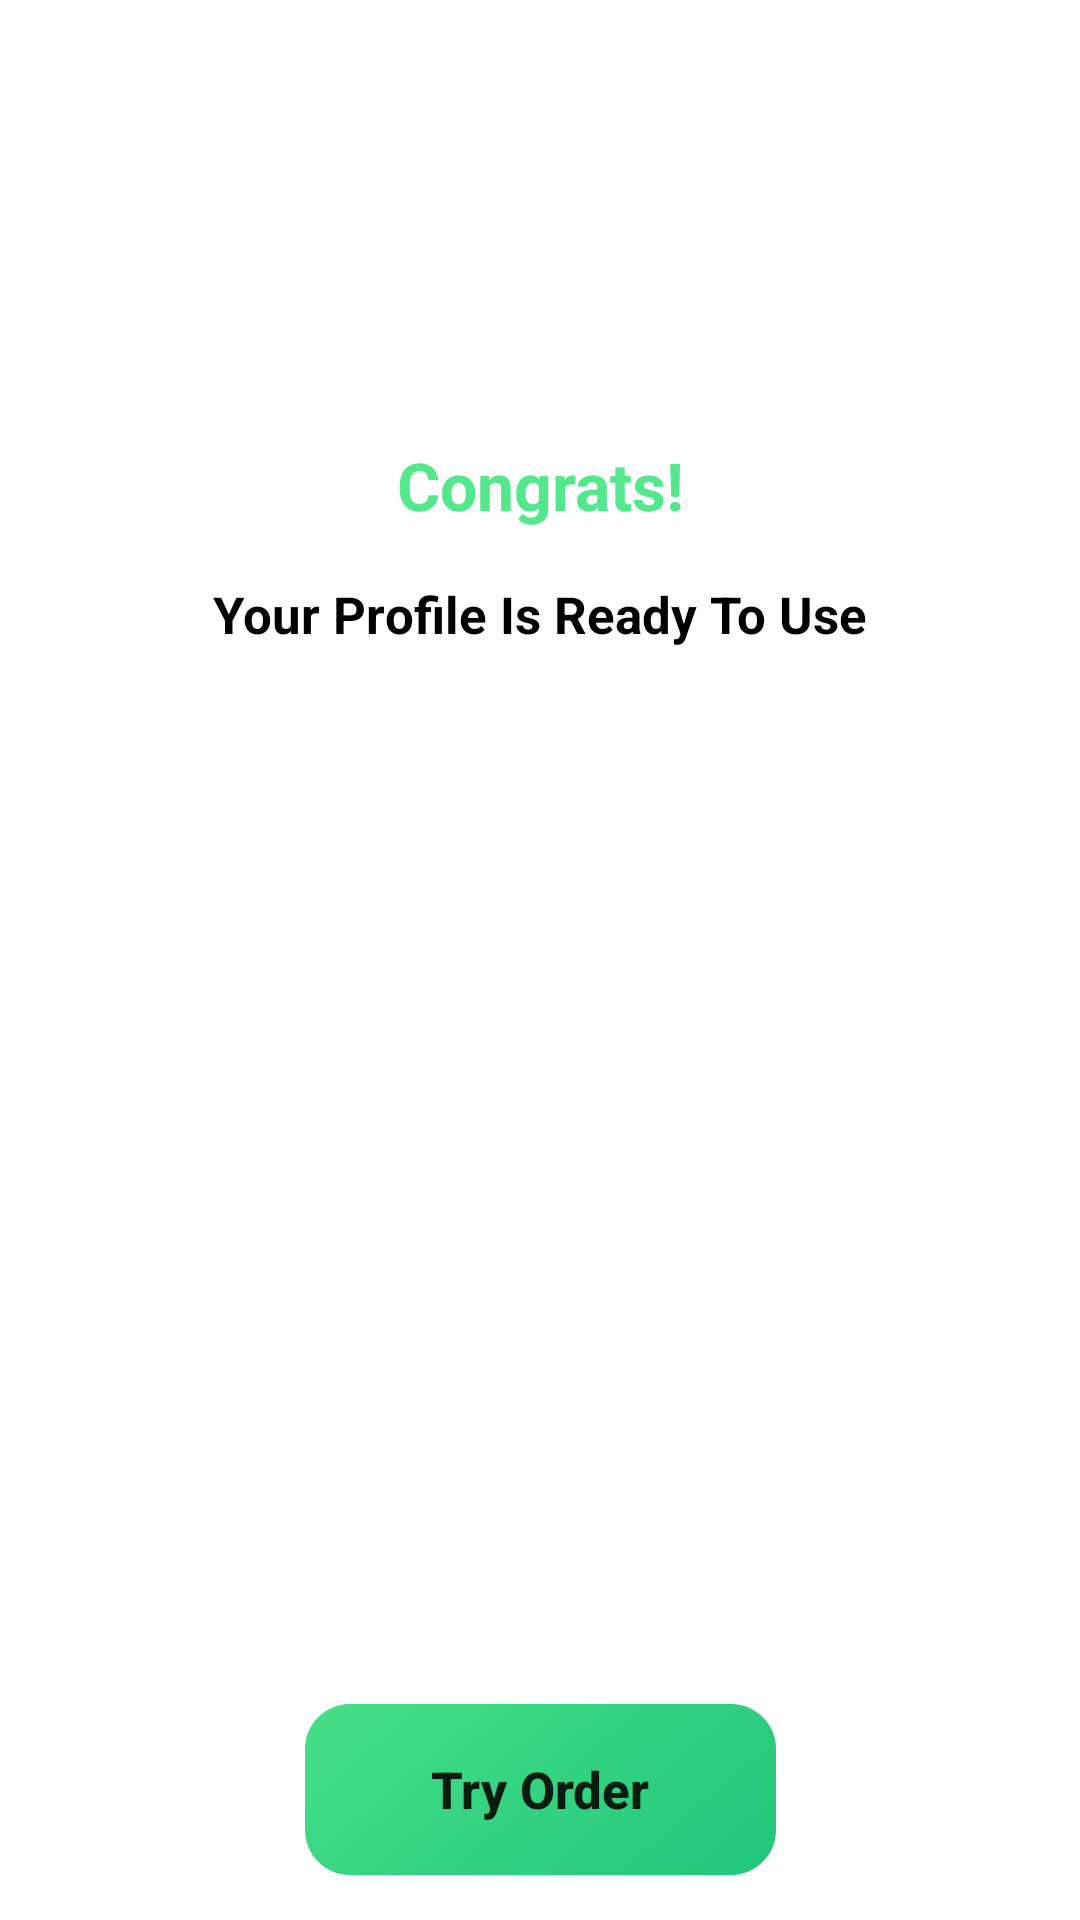

Layout XML and referenced resources for this Android screen:
<!-- AndroidManifest.xml: application theme Theme.FoodDelivery -->
<!-- res/layout/fragment_sign_up_success.xml -->
<?xml version="1.0" encoding="utf-8"?>
<layout xmlns:android="http://schemas.android.com/apk/res/android"
    xmlns:app="http://schemas.android.com/apk/res-auto"
    xmlns:tools="http://schemas.android.com/tools">

    <data>

    </data>

    <androidx.constraintlayout.widget.ConstraintLayout
        android:layout_width="match_parent"
        android:layout_height="match_parent"
        tools:context=".views.fragments.firstopenapp.SignUpSuccessFragment">

        <ImageView
            android:id="@+id/imageView3"
            android:layout_width="wrap_content"
            android:layout_height="wrap_content"
            android:layout_marginTop="130dp"
            android:src="@drawable/illustrationimg"
            app:layout_constraintEnd_toEndOf="parent"
            app:layout_constraintStart_toStartOf="parent"
            app:layout_constraintTop_toTopOf="parent" />

        <TextView
            android:id="@+id/congrats_tv"
            android:layout_width="wrap_content"
            android:layout_height="wrap_content"
            android:layout_marginTop="17dp"
            android:text="Congrats!"
            android:textSize="22dp"
            android:textColor="@color/green"
            android:textStyle="bold"
            app:layout_constraintEnd_toEndOf="@+id/imageView3"
            app:layout_constraintStart_toStartOf="@+id/imageView3"
            app:layout_constraintTop_toBottomOf="@+id/imageView3" />

        <TextView
            android:layout_width="wrap_content"
            android:layout_height="wrap_content"
            android:layout_marginTop="17dp"
            android:text="Your Profile Is Ready To Use"
            android:textSize="17sp"
            android:textColor="@color/black"
            android:textStyle="bold"
            app:layout_constraintEnd_toEndOf="@+id/congrats_tv"
            app:layout_constraintStart_toStartOf="@+id/congrats_tv"
            app:layout_constraintTop_toBottomOf="@+id/congrats_tv" />

        <Button
            android:id="@+id/tryOrderBtn"
            android:layout_width="wrap_content"
            android:layout_height="wrap_content"
            android:background="@drawable/next_btn_background"
            app:layout_constraintStart_toStartOf="parent"
            app:layout_constraintBottom_toBottomOf="parent"
            app:layout_constraintEnd_toEndOf="parent"
            android:layout_marginBottom="15dp"
            android:text="Try Order"
            android:textSize="17sp"
            android:textStyle="bold"
            android:textAllCaps="false" />

    </androidx.constraintlayout.widget.ConstraintLayout>
</layout>
<!-- resources referenced by this layout -->
<resources>
  <color name="black">#FF000000</color>
  <color name="green">#53E88B</color>
  <!-- drawable next_btn_background (drawable) -->
  <?xml version="1.0" encoding="utf-8"?>
  <vector
      xmlns:android="http://schemas.android.com/apk/res/android"
      xmlns:aapt="http://schemas.android.com/aapt"
      android:width="157dp"
      android:height="57dp"
      android:viewportWidth="157"
      android:viewportHeight="57"
      >
      <group>
          <clip-path
              android:pathData="M15 0H142C150.284 0 157 6.71573 157 15V42C157 50.2843 150.284 57 142 57H15C6.71573 57 0 50.2843 0 42V15C0 6.71573 6.71573 0 15 0Z"
              />
          <group
              android:translateX="0.588"
              android:translateY="-3.855"
              android:pivotX="78.5"
              android:pivotY="28.5"
              android:scaleX="3.087"
              android:scaleY="15.354"
              android:rotation="49.611"
              >
              <path
                  android:pathData="M0 0V57H157V0"
                  >
                  <aapt:attr name="android:fillColor">
                      <gradient
                          android:type="linear"
                          android:startX="39.25"
                          android:startY="28.5"
                          android:endX="117.75"
                          android:endY="28.5"
                          >
                          <item
                              android:color="#53E88B"
                              android:offset="0"
                              />
                          <item
                              android:color="#15BE77"
                              android:offset="1"
                              />
                      </gradient>
                  </aapt:attr>
              </path>
          </group>
      </group>
  </vector>
  <style name="Theme.FoodDelivery" parent="Theme.MaterialComponents.DayNight.DarkActionBar">
          
          <item name="colorPrimary">@color/green</item>
          <item name="colorPrimaryVariant">@color/green</item>
          <item name="colorOnPrimary">@color/white</item>
          
          <item name="colorSecondary">@color/teal_200</item>
          <item name="colorSecondaryVariant">@color/teal_700</item>
          <item name="colorOnSecondary">@color/black</item>
          
          <item name="android:statusBarColor">?attr/colorPrimaryVariant</item>
          
      </style>
  <color name="white">#FFFFFFFF</color>
  <color name="teal_200">#FF03DAC5</color>
  <color name="teal_700">#FF018786</color>
</resources>
